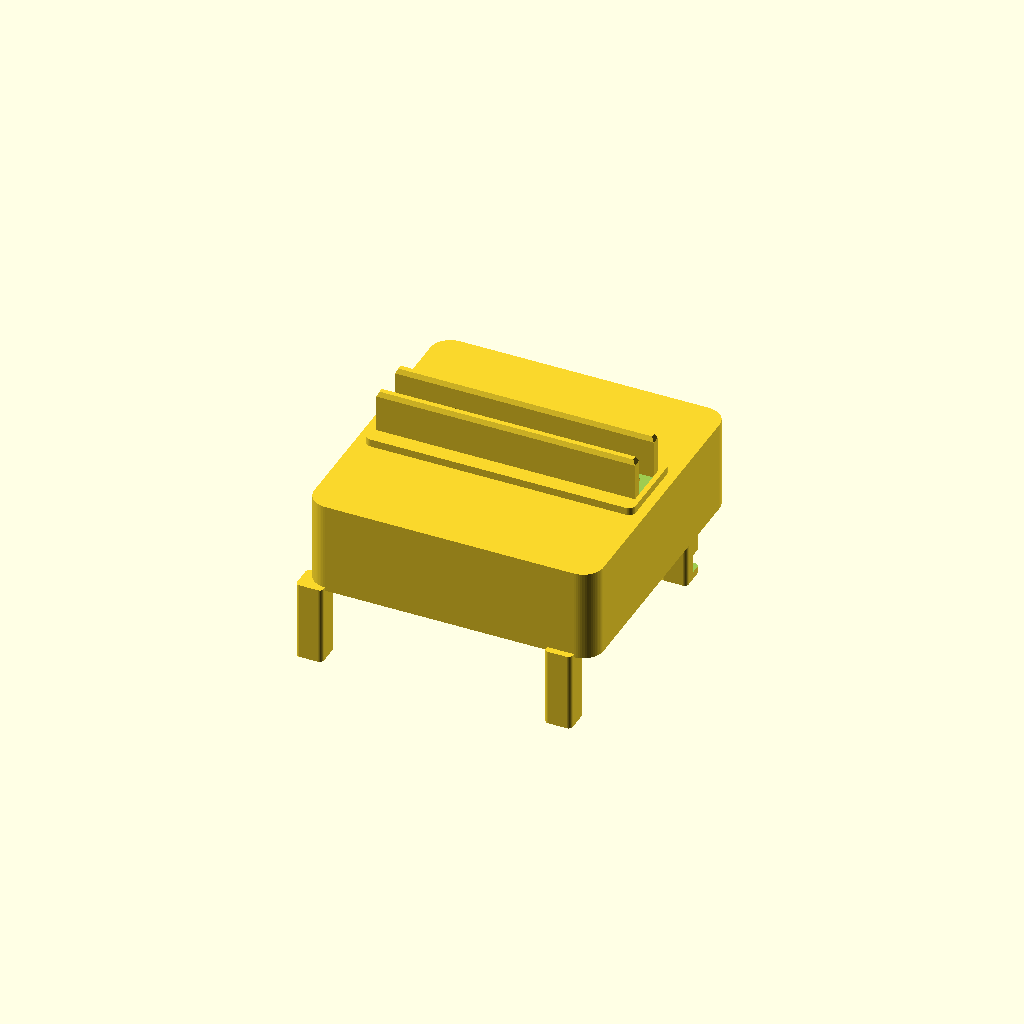
Cell 1: the model at its default parameters.
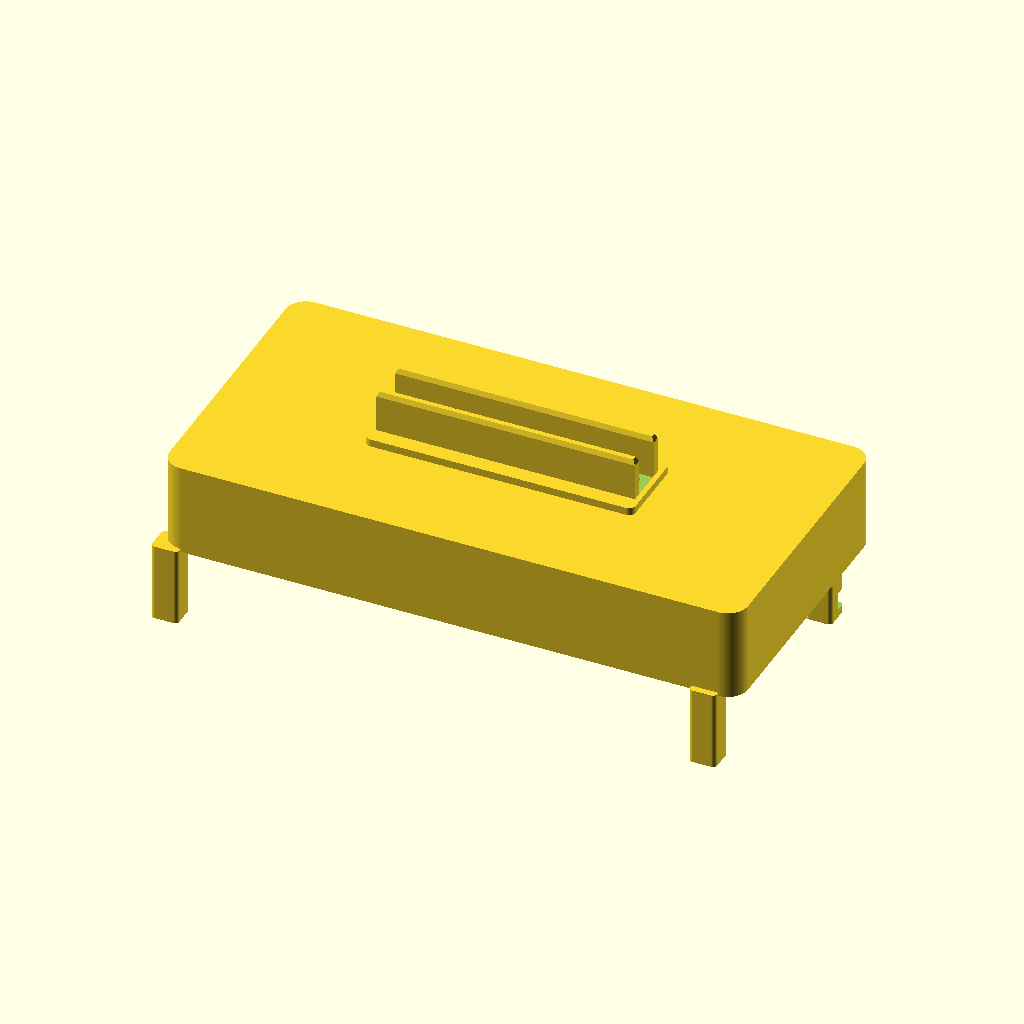
Cell 2: the same model with BASE_W = 344.
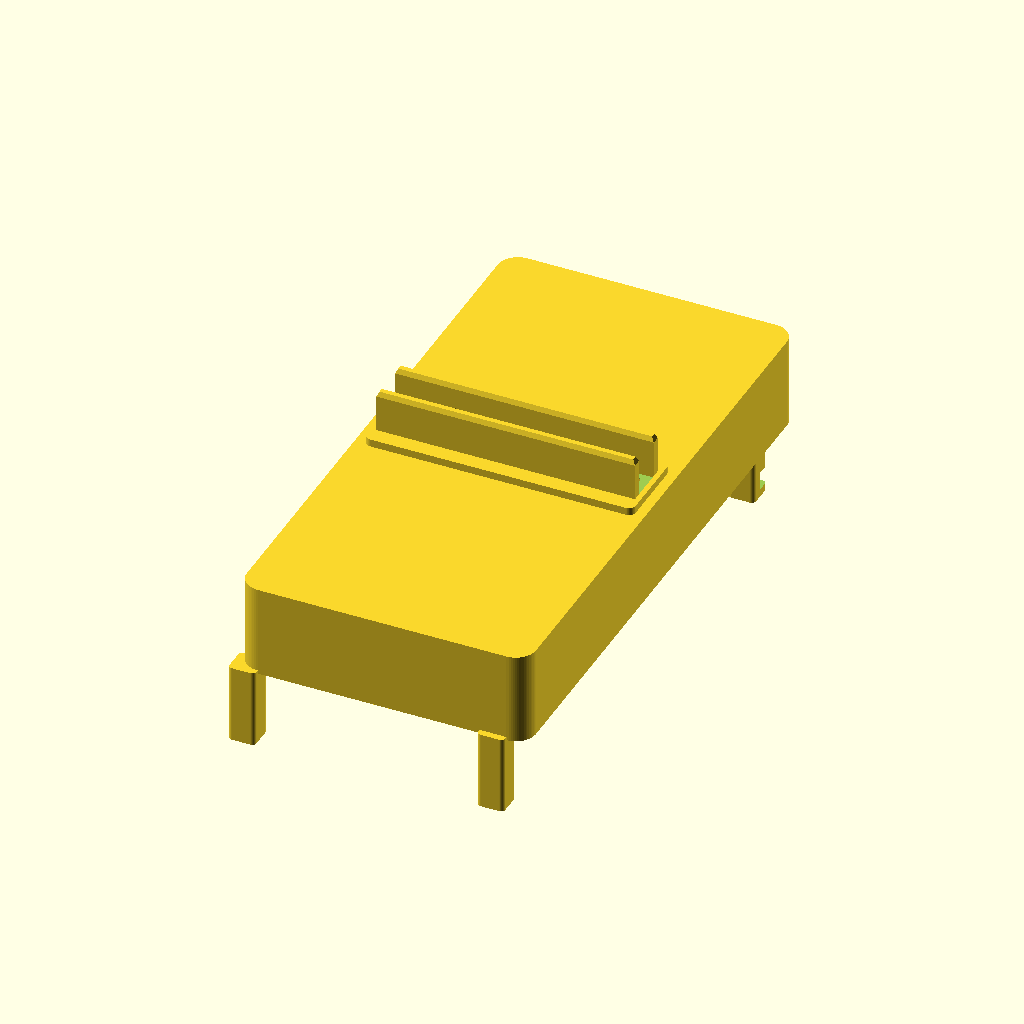
Cell 3: the same model with BASE_D = 344.
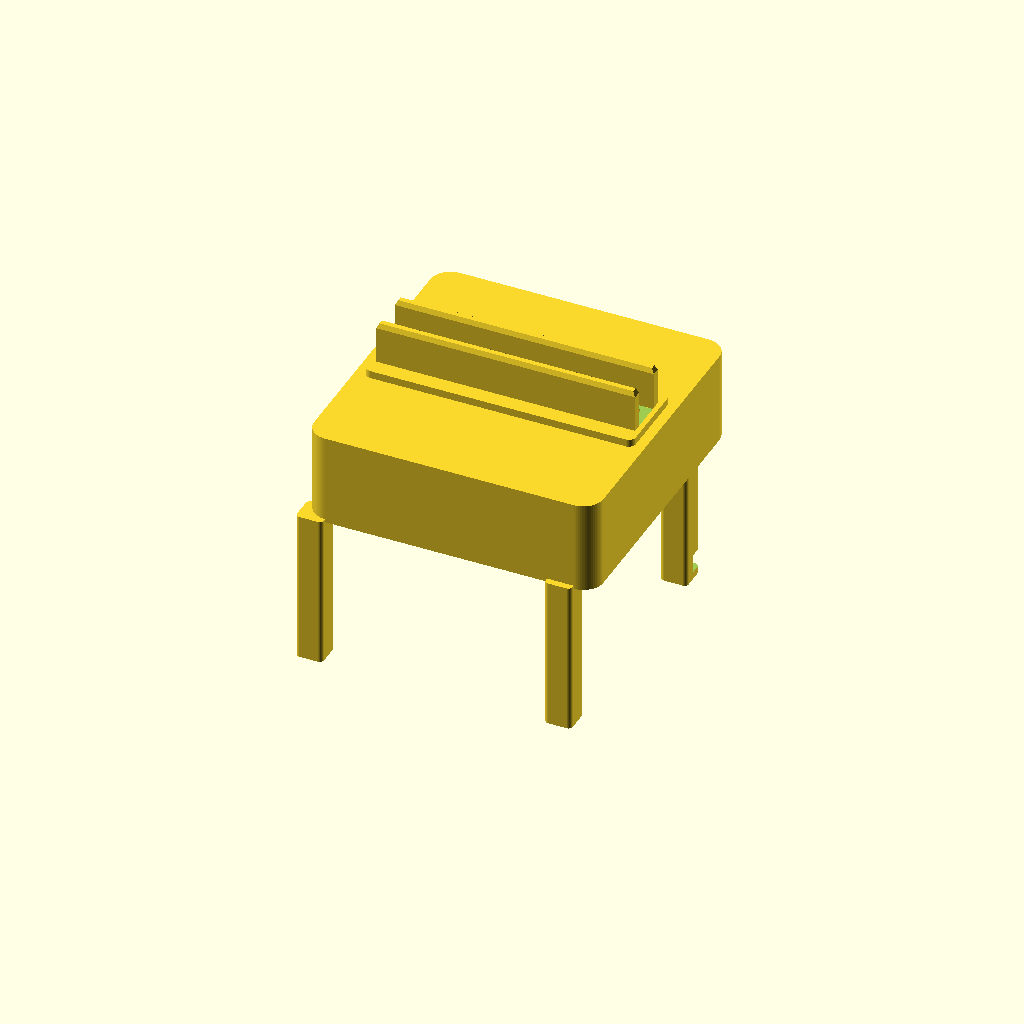
Cell 4 — BODY_Z0 set to 90, the other parameters unchanged.
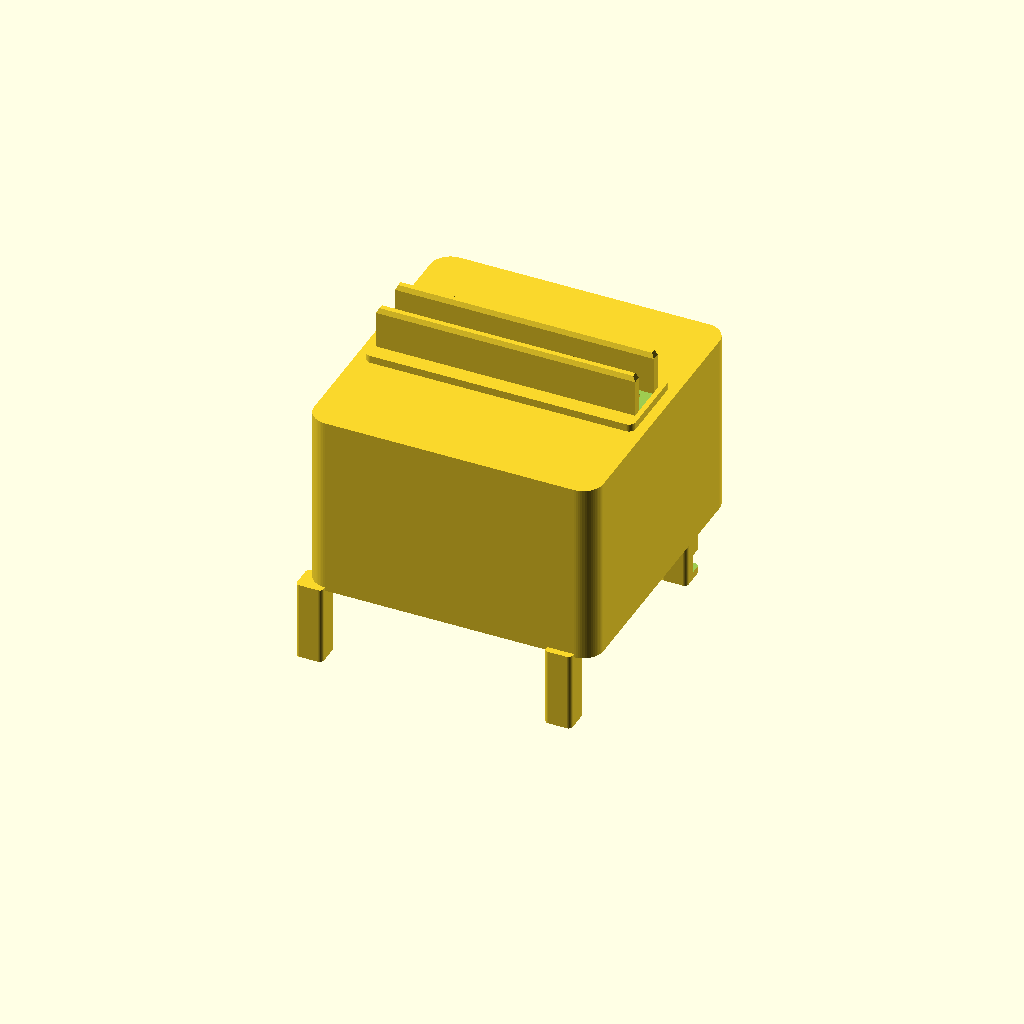
Cell 5: the same model with BODY_H = 110.
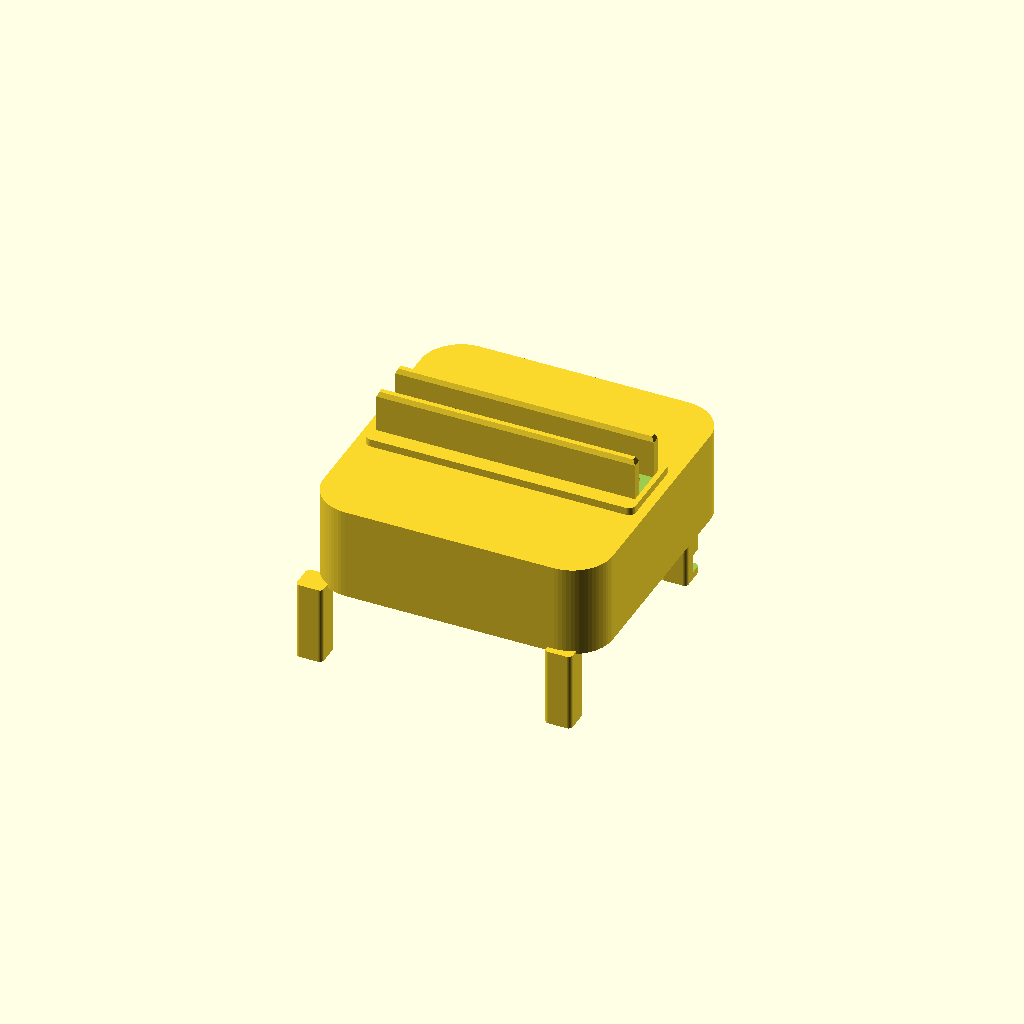
Cell 6 — OUTER_R set to 24, the other parameters unchanged.
All cells are drawn from one camera (rotation 55°, 0°, 25°, orthographic, colour scheme Cornfield), so only the parameter changes between them.
OpenSCAD source file cad/upright_v1/upright_macbook_140mm_pressure_dock_v1.scad:
// Upright 14-inch MacBook Pro pressure-cooling dock, v1
// Standard 140 mm fan mounts underneath and blows upward into a plenum.
// Short center rails guide a closed MacBook while leaving hinge-end exhaust areas open.
// Units: mm

$fn = 64;

BASE_W = 172;
BASE_D = 172;
BODY_Z0 = 45;          // bottom of plenum above desk
BODY_H = 55;
BODY_Z1 = BODY_Z0 + BODY_H;
OUTER_R = 12;
WALL = 3.6;
BOTTOM_SKIN = 4.5;
TOP_SKIN = 3.6;

// Standard 140 mm fan geometry
FAN_OPEN_D = 136;
FAN_HOLE_SPACING = 124.5;
FAN_HOLE_D = 4.6;

// Integrated feet. A 25 mm-thick fan hangs below the plenum, leaving ~20 mm intake clearance.
FOOT_W = 16;
FOOT_D = 16;
FOOT_H = BODY_Z0 + 2; // overlaps body by 2 mm
FOOT_INSET = 4;

// Outlet / gasket deck
OUTLET_W = 142;
OUTLET_D = 10;
DECK_W = 160;
DECK_D = 48;
DECK_T = 6;
DECK_Z0 = BODY_Z1 - 1.5; // overlap body

GASKET_OUTER_W = 154;
GASKET_OUTER_D = 26;
GASKET_INNER_W = OUTLET_W;
GASKET_INNER_D = OUTLET_D;
GASKET_RECESS = 1.5;

// Laptop guide channel (~15.5 mm Mac thickness + room for thin foam)
CHANNEL_W = 19;
RAIL_T = 5;
RAIL_H = 26;
RAIL_L = 154;
RAIL_OVERLAP = 1;

module rounded_box(w,d,h,r) {
    hull() {
        for (x=[-w/2+r, w/2-r])
            for (y=[-d/2+r, d/2-r])
                translate([x,y,0]) cylinder(r=r,h=h);
    }
}

module rounded_foot(w,d,h,r=2.5) {
    rounded_box(w,d,h,r);
}

module plenum_shell() {
    difference() {
        // Outer shell
        translate([0,0,BODY_Z0]) rounded_box(BASE_W, BASE_D, BODY_H, OUTER_R);

        // Large internal pressure chamber
        translate([0,0,BODY_Z0 + BOTTOM_SKIN])
            rounded_box(BASE_W - 2*WALL, BASE_D - 2*WALL,
                        BODY_H - BOTTOM_SKIN - TOP_SKIN, max(OUTER_R-WALL, 1));

        // Fan free-air opening through bottom skin
        translate([0,0,BODY_Z0 - 1]) cylinder(d=FAN_OPEN_D, h=BOTTOM_SKIN + 2);

        // Fan mount holes
        for (x=[-FAN_HOLE_SPACING/2, FAN_HOLE_SPACING/2])
            for (y=[-FAN_HOLE_SPACING/2, FAN_HOLE_SPACING/2])
                translate([x,y,BODY_Z0 - 1]) cylinder(d=FAN_HOLE_D, h=BOTTOM_SKIN + 3);

        // Top outlet through top skin
        translate([-OUTLET_W/2,-OUTLET_D/2,BODY_Z1-TOP_SKIN-1])
            cube([OUTLET_W, OUTLET_D, TOP_SKIN+3]);
    }
}

module feet() {
    for (x=[-(BASE_W/2 - FOOT_INSET - FOOT_W/2), (BASE_W/2 - FOOT_INSET - FOOT_W/2)])
        for (y=[-(BASE_D/2 - FOOT_INSET - FOOT_D/2), (BASE_D/2 - FOOT_INSET - FOOT_D/2)])
            translate([x-FOOT_W/2, y-FOOT_D/2, 0])
                rounded_foot(FOOT_W,FOOT_D,FOOT_H,2.5);
}

module gasket_deck() {
    difference() {
        translate([0,0,DECK_Z0]) rounded_box(DECK_W, DECK_D, DECK_T, 4);

        // Air outlet
        translate([-OUTLET_W/2,-OUTLET_D/2,DECK_Z0-1])
            cube([OUTLET_W,OUTLET_D,DECK_T+3]);

        // Shallow gasket-ring recess
        translate([-GASKET_OUTER_W/2,-GASKET_OUTER_D/2,
                   DECK_Z0 + DECK_T - GASKET_RECESS])
            difference() {
                cube([GASKET_OUTER_W,GASKET_OUTER_D,GASKET_RECESS+0.2]);
                translate([(GASKET_OUTER_W-GASKET_INNER_W)/2,
                           (GASKET_OUTER_D-GASKET_INNER_D)/2,-0.1])
                    cube([GASKET_INNER_W,GASKET_INNER_D,GASKET_RECESS+0.4]);
            }
    }
}

module rail(ycenter) {
    // Simple robust rail with a little lead-in chamfer made by hulling two profiles.
    z0 = DECK_Z0 + DECK_T - RAIL_OVERLAP;
    hull() {
        translate([-RAIL_L/2, ycenter-RAIL_T/2, z0])
            cube([RAIL_L, RAIL_T, RAIL_H-3]);
        translate([-RAIL_L/2+1.5, ycenter-RAIL_T/2+1, z0+RAIL_H-3])
            cube([RAIL_L-3, RAIL_T-2, 3]);
    }
}

module dock() {
    difference() {
        union() {
            plenum_shell();
            feet();
            gasket_deck();
            rail(CHANNEL_W/2 + RAIL_T/2);
            rail(-(CHANNEL_W/2 + RAIL_T/2));
        }

        // Cable notch through the rear-right foot area
        translate([BASE_W/2-18, BASE_D/2-12, 10])
            cube([20,16,11], center=true);
    }
}

dock();
Parameter table extracted from the source (name, type, default, range or options):
BASE_W: number, default 172
BASE_D: number, default 172
BODY_Z0: number, default 45
BODY_H: number, default 55
OUTER_R: number, default 12
WALL: number, default 3.6
BOTTOM_SKIN: number, default 4.5
TOP_SKIN: number, default 3.6
FAN_OPEN_D: number, default 136
FAN_HOLE_SPACING: number, default 124.5
FAN_HOLE_D: number, default 4.6
FOOT_W: number, default 16
FOOT_D: number, default 16
FOOT_INSET: number, default 4
OUTLET_W: number, default 142
OUTLET_D: number, default 10
DECK_W: number, default 160
DECK_D: number, default 48
DECK_T: number, default 6
GASKET_OUTER_W: number, default 154
GASKET_OUTER_D: number, default 26
GASKET_RECESS: number, default 1.5
CHANNEL_W: number, default 19
RAIL_T: number, default 5
RAIL_H: number, default 26
RAIL_L: number, default 154
RAIL_OVERLAP: number, default 1
